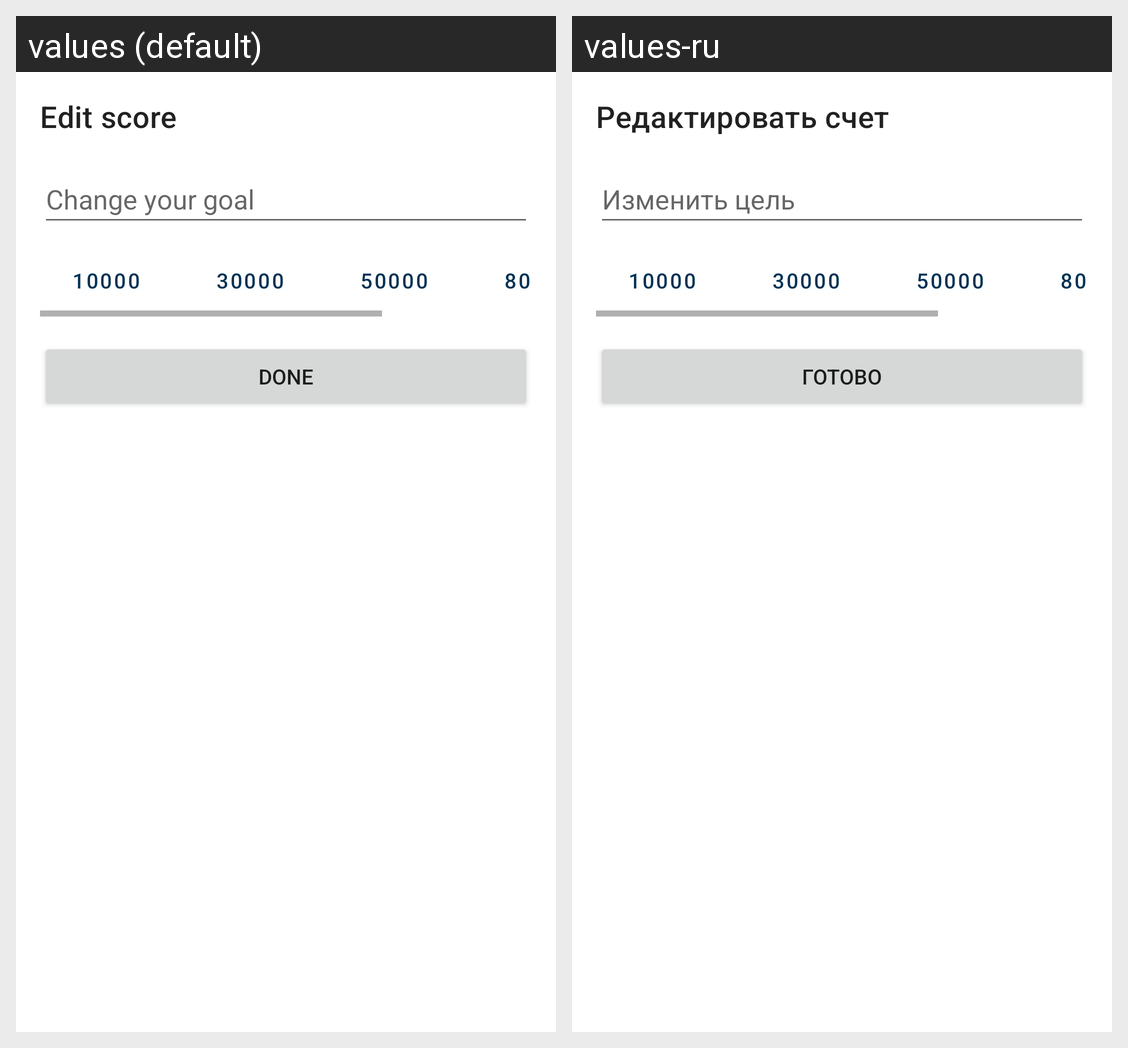

The Android screen above is rendered under two locales of the same app. Produce the string resources it draws, with the default and per-locale values.
Android screen res/layout/dialog_edit_goal.xml rendered under 2 locales, left to right: values (default), values-ru. Device: Nexus 5 (rendered at 1080×1920; each locale shown at half size, 540×960, under a caption strip naming it); theme Theme.blue.
Strings drawn on this screen, with the default value and each locale's value (text and hints the layout hard-codes, and strings that could not be matched under every locale, appear in the picture but are not listed):

edit_score
  values: Edit score
  values-ru: Редактировать счет

goal_hint
  values: Change your goal
  values-ru: Изменить цель

done
  values: Done
  values-ru: Готово
